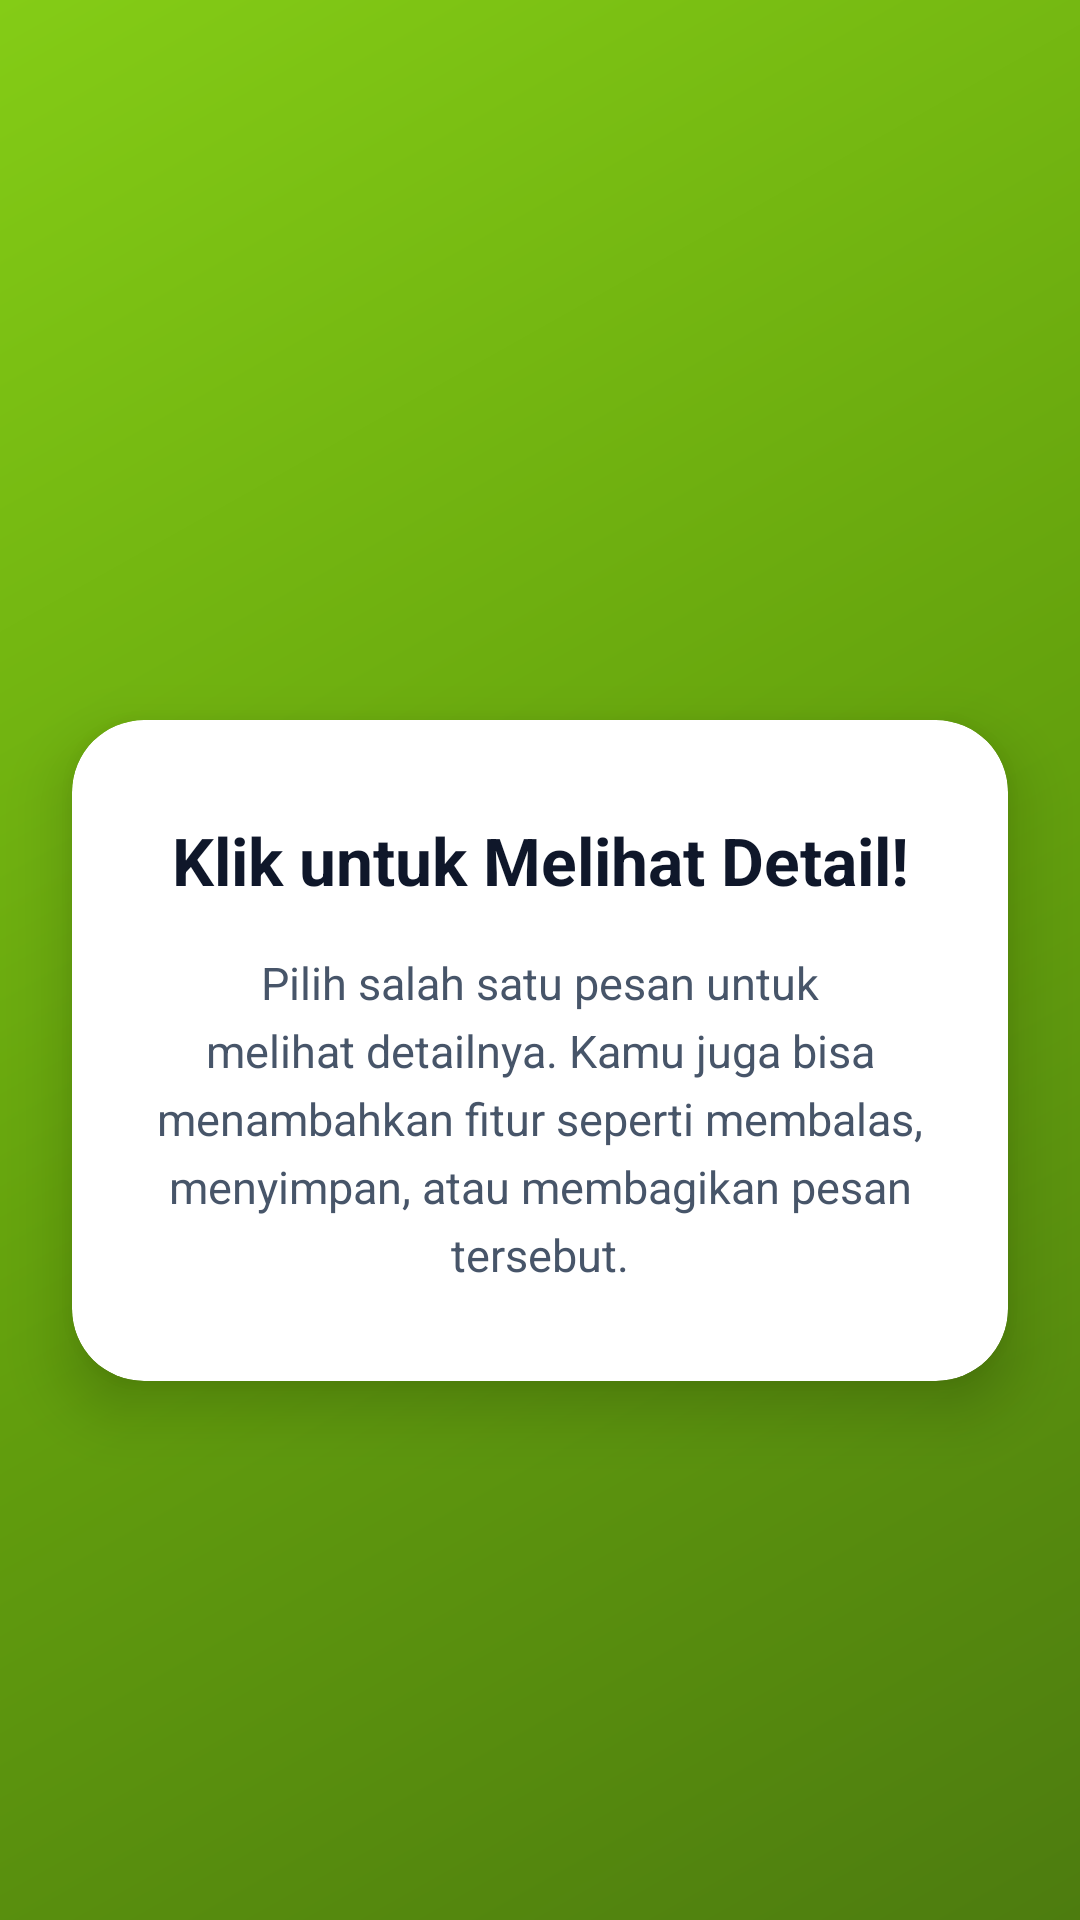

The Android layout XML behind this screen, and the referenced resources:
<!-- AndroidManifest.xml: application theme Theme.Proxima_Centauri_B_Owen_3TIE -->
<!-- res/layout/fragment_tutorial2.xml -->
<?xml version="1.0" encoding="utf-8"?>
<androidx.constraintlayout.widget.ConstraintLayout xmlns:android="http://schemas.android.com/apk/res/android"
    xmlns:app="http://schemas.android.com/apk/res-auto"
    xmlns:tools="http://schemas.android.com/tools"
    android:layout_width="match_parent"
    android:layout_height="match_parent"
    android:background="@drawable/bg_tutorial_gradient_2"
    tools:context=".Message.tutorial.Tutorial2Fragment">

    
    <FrameLayout
        android:id="@+id/iconContainer"
        android:layout_width="120dp"
        android:layout_height="120dp"
        android:layout_marginTop="80dp"
        android:background="@drawable/bg_tutorial_icon_circle"
        android:elevation="12dp"
        app:layout_constraintEnd_toEndOf="parent"
        app:layout_constraintStart_toStartOf="parent"
        app:layout_constraintTop_toTopOf="parent">

        <ImageView
            android:layout_width="80dp"
            android:layout_height="80dp"
            android:layout_gravity="center"
            android:contentDescription="Android Logo"
            android:src="@drawable/ic_launcher_foreground" />
    </FrameLayout>

    
    <com.google.android.material.card.MaterialCardView
        android:id="@+id/cardContent"
        android:layout_width="0dp"
        android:layout_height="wrap_content"
        android:layout_marginHorizontal="24dp"
        android:layout_marginTop="40dp"
        app:cardBackgroundColor="#FFFFFF"
        app:cardCornerRadius="24dp"
        app:cardElevation="12dp"
        app:strokeWidth="0dp"
        app:layout_constraintEnd_toEndOf="parent"
        app:layout_constraintStart_toStartOf="parent"
        app:layout_constraintTop_toBottomOf="@id/iconContainer">

        <LinearLayout
            android:layout_width="match_parent"
            android:layout_height="wrap_content"
            android:orientation="vertical"
            android:paddingHorizontal="24dp"
            android:paddingVertical="32dp">

            
            <TextView
                android:id="@+id/tvTitle"
                android:layout_width="match_parent"
                android:layout_height="wrap_content"
                android:gravity="center"
                android:text="Klik untuk Melihat Detail!"
                android:textColor="#0F172A"
                android:textSize="22sp"
                android:textStyle="bold" />

            
            <TextView
                android:id="@+id/tvDescription"
                android:layout_width="match_parent"
                android:layout_height="wrap_content"
                android:layout_marginTop="16dp"
                android:gravity="center"
                android:lineSpacingExtra="5dp"
                android:text="Pilih salah satu pesan untuk melihat detailnya. Kamu juga bisa menambahkan fitur seperti membalas, menyimpan, atau membagikan pesan tersebut."
                android:textColor="#475569"
                android:textSize="15sp" />

        </LinearLayout>

    </com.google.android.material.card.MaterialCardView>

</androidx.constraintlayout.widget.ConstraintLayout>
<!-- resources referenced by this layout -->
<resources>
  <!-- drawable bg_tutorial_gradient_2 (drawable) -->
  <?xml version="1.0" encoding="utf-8"?>
  <shape xmlns:android="http://schemas.android.com/apk/res/android"
      android:shape="rectangle">
      <gradient
          android:angle="135"
          android:startColor="#4D7C0F"
          android:centerColor="#65A30D"
          android:endColor="#84CC16" />
  </shape>
  <style name="Theme.Proxima_Centauri_B_Owen_3TIE" parent="Base.Theme.Proxima_Centauri_B_Owen_3TIE" />
  <style name="Base.Theme.Proxima_Centauri_B_Owen_3TIE" parent="Theme.Material3.DayNight.NoActionBar">
          
          
      </style>
</resources>
